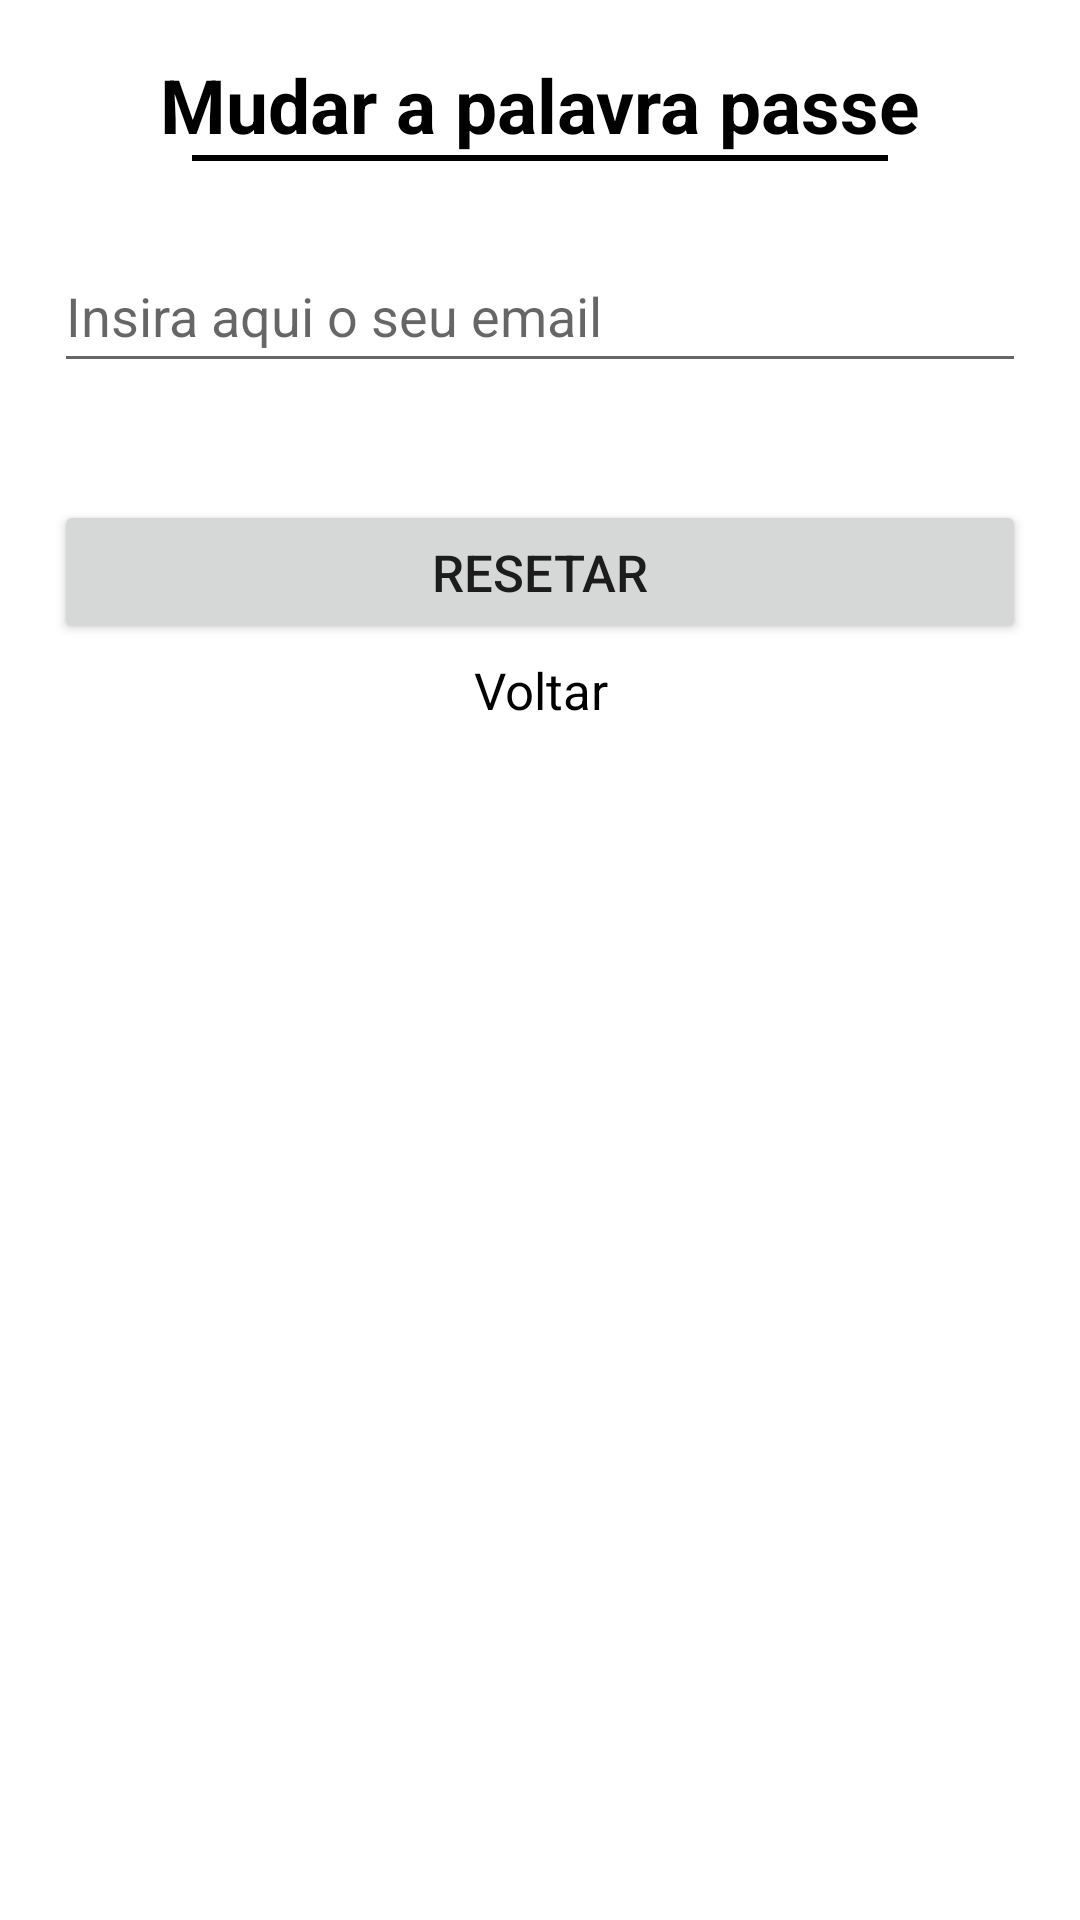

Layout XML and referenced resources for this Android screen:
<!-- AndroidManifest.xml: application theme Theme.YourPills -->
<!-- res/layout/activity_reset_password.xml -->
<?xml version="1.0" encoding="utf-8"?>
<RelativeLayout xmlns:android="http://schemas.android.com/apk/res/android"
    xmlns:app="http://schemas.android.com/apk/res-auto"
    xmlns:tools="http://schemas.android.com/tools"
    android:layout_width="match_parent"
    android:layout_height="match_parent"
    android:background="#FFFFFF"
    android:orientation="vertical"
    android:padding="18dp"
    tools:context=".ResetPasswordActivity">

    <TextView
        android:id="@+id/ok"
        android:layout_width="match_parent"
        android:layout_height="wrap_content"
        android:gravity="center_horizontal"
        android:text="Mudar a palavra passe"
        android:textColor="@color/black"
        android:textSize="25sp"
        android:textStyle="bold" />

    <View
        android:id="@id/view"
        android:layout_width="320dp"
        android:layout_height="2dp"
        android:layout_below="@id/ok"
        android:layout_gravity="center"
        android:layout_marginStart="46dp"
        android:layout_marginEnd="46dp"
        android:layout_marginBottom="10dp"
        android:background="@color/black"
        app:layout_constraintEnd_toEndOf="parent"
        app:layout_constraintStart_toStartOf="parent"
        tools:ignore="MissingConstraints"
        tools:layout_editor_absoluteY="50dp" />

    <EditText
        android:id="@+id/conta1"
        android:layout_width="match_parent"
        android:layout_height="wrap_content"
        android:layout_below="@id/view"
        android:layout_marginTop="16dp"
        android:layout_marginBottom="25dp"
        android:hint="Insira aqui o seu email "
        android:textColor="@color/black"
        android:minHeight="48dp" />

    <Button
        android:id="@+id/resetpassword1"
        android:layout_width="match_parent"
        android:layout_height="wrap_content"
        android:layout_below="@+id/conta1"
        android:layout_marginTop="14dp"
        android:layout_marginBottom="50dp"
        android:text="Resetar"
        android:textSize="17dp" />

    <TextView
        android:id="@+id/voltar5"
        android:layout_width="match_parent"
        android:layout_height="wrap_content"
        android:layout_below="@+id/view"
        android:layout_marginTop="155dp"
        android:layout_marginBottom="50dp"
        android:text="Voltar"
        android:textAlignment="center"
        android:textColor="@color/black"
        android:textSize="17dp" />

</RelativeLayout>
<!-- resources referenced by this layout -->
<resources>
  <color name="black">#FF000000</color>
  <style name="Theme.YourPills" parent="Theme.MaterialComponents.DayNight.DarkActionBar">
          
          <item name="colorPrimary">@color/purple_500</item>
          <item name="colorPrimaryVariant">@color/purple_700</item>
          <item name="colorOnPrimary">@color/white</item>
          
          <item name="colorSecondary">@color/teal_200</item>
          <item name="colorSecondaryVariant">@color/teal_700</item>
          <item name="colorOnSecondary">@color/black</item>
          
          <item name="android:statusBarColor">?attr/colorPrimaryVariant</item>
          
      </style>
  <color name="purple_500">#FF9800</color>
  <color name="purple_700">#000000</color>
  <color name="white">#FFFFFFFF</color>
  <color name="teal_200">#F57C00</color>
  <color name="teal_700">#FF018786</color>
</resources>
